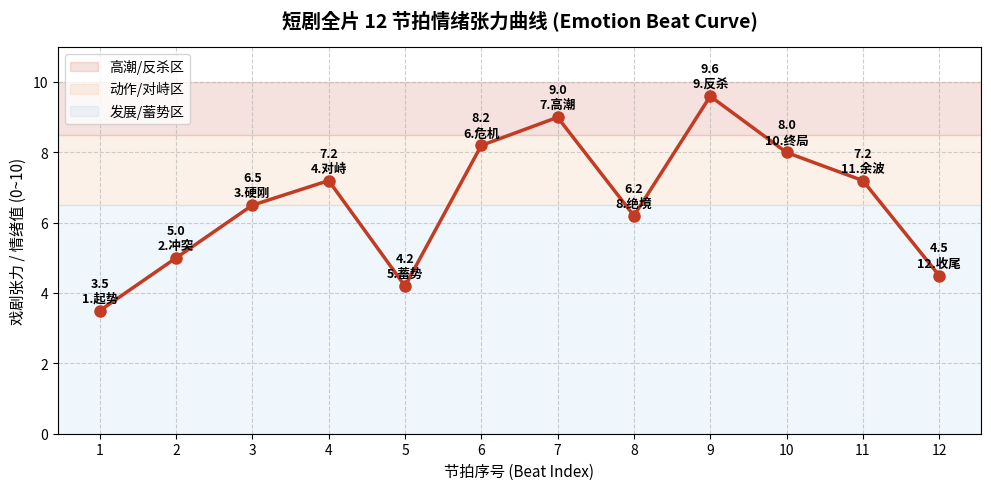

Here is the Python script that generated this plot:
#!/usr/bin/env python3
import sys
import os
import matplotlib
import matplotlib.pyplot as plt

# ── 中文字体检测与配置（macOS/常见 Linux 路径回退）──
def _setup_cjk_font():
    """为 matplotlib 配置可用的中文字体，避免图形中文变方块。"""
    candidates = [
        "/System/Library/Fonts/Hiragino Sans GB.ttc",   # macOS
        "/System/Library/Fonts/STHeiti Light.ttc",       # macOS
        "/System/Library/Fonts/Supplemental/Songti.ttc", # macOS
        "/usr/share/fonts/opentype/noto/NotoSansCJK-Regular.ttc",  # Linux
        "/usr/share/fonts/truetype/wqy/wqy-microhei.ttc",          # Linux
    ]
    for path in candidates:
        if os.path.exists(path):
            try:
                from matplotlib import font_manager
                font_manager.fontManager.addfont(path)
                name = font_manager.FontProperties(fname=path).get_name()
                matplotlib.rcParams["font.family"] = name
                matplotlib.rcParams["axes.unicode_minus"] = False
                return name
            except Exception:
                continue
    return None

_setup_cjk_font()

def plot_emotion_curve(beats=None, output_png="emotion_beat_curve.png"):
    """
    绘制 12 节拍短剧全片情绪张力曲线
    """
    if beats is None:
        beats = [
            ("1.起势", 3.5),
            ("2.冲突", 5.0),
            ("3.硬刚", 6.5),
            ("4.对峙", 7.2),
            ("5.蓄势", 4.2),
            ("6.危机", 8.2),
            ("7.高潮", 9.0),
            ("8.绝境", 6.2),
            ("9.反杀", 9.6),
            ("10.终局", 8.0),
            ("11.余波", 7.2),
            ("12.收尾", 4.5)
        ]
    
    names = [b[0] for b in beats]
    scores = [b[1] for b in beats]
    
    plt.figure(figsize=(10, 5), dpi=150)
    plt.plot(range(1, 13), scores, marker="o", color="#C23B22", linewidth=2.5, markersize=8)
    
    for i, (name, val) in enumerate(beats):
        plt.text(i+1, val+0.25, f"{val}\n{name}", ha="center", fontsize=9, fontweight="bold")
        
    plt.axhspan(8.5, 10.0, color="#C23B22", alpha=0.15, label="高潮/反杀区")
    plt.axhspan(6.5, 8.5, color="#E67E22", alpha=0.10, label="动作/对峙区")
    plt.axhspan(0, 6.5, color="#3498DB", alpha=0.08, label="发展/蓄势区")
    
    plt.title("短剧全片 12 节拍情绪张力曲线 (Emotion Beat Curve)", fontsize=14, fontweight="bold", pad=15)
    plt.xlabel("节拍序号 (Beat Index)", fontsize=11)
    plt.ylabel("戏剧张力 / 情绪值 (0~10)", fontsize=11)
    plt.ylim(0, 11)
    plt.xticks(range(1, 13))
    plt.grid(True, linestyle="--", alpha=0.6)
    plt.legend(loc="upper left")
    plt.tight_layout()
    plt.savefig(output_png)
    print(f"[+] Emotion curve saved successfully to: {output_png}")

if __name__ == "__main__":
    out_file = sys.argv[1] if len(sys.argv) > 1 else "emotion_beat_curve.png"
    plot_emotion_curve(output_png=out_file)
